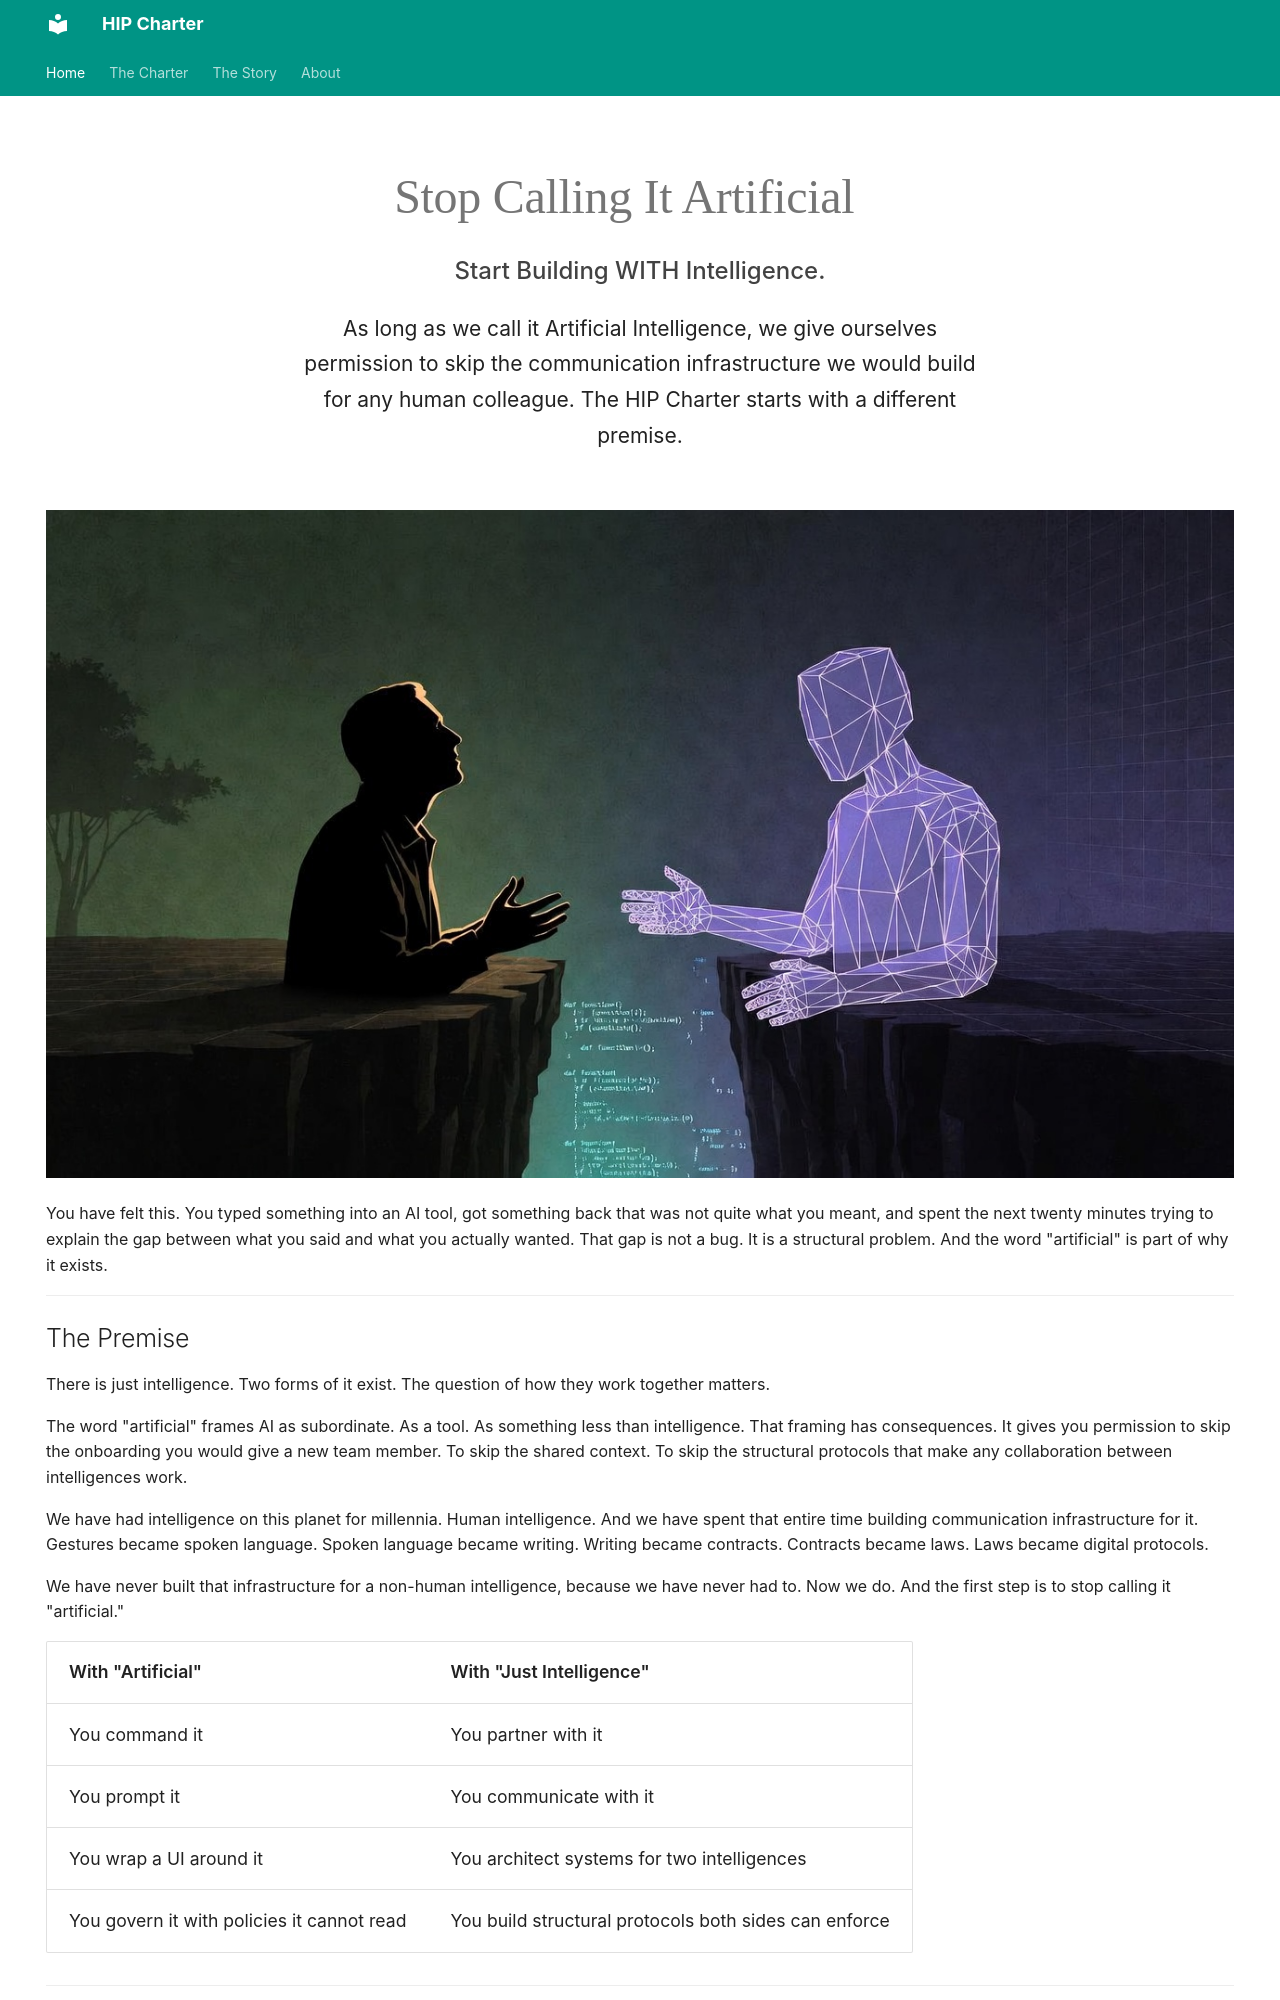

repository: aitrustcommons/hipcharter.com · page: index.html · generator: mkdocs

---
title: The Human Intelligence Partnership Charter
description: "Drop 'artificial.' Treat AI as a different intelligence worthy of structural respect. The HIP Charter defines four patterns of human-AI partnership."
hide:
  - toc
  - navigation
---

<div class="hero-section" markdown>

# Stop Calling It Artificial

<p class="hero-subtitle">Start Building WITH Intelligence.</p>

<p class="hero-tagline">As long as we call it Artificial Intelligence, we give ourselves permission to skip the communication infrastructure we would build for any human colleague. The HIP Charter starts with a different premise.</p>

</div>

![A human silhouette and an AI wireframe figure reaching toward each other across a gap filled with falling code fragments, representing the intent gap between human meaning and machine execution](assets/images/hip-charter-hero-human-ai-intent-gap.jpeg)

You have felt this. You typed something into an AI tool, got something back that was not quite what you meant, and spent the next twenty minutes trying to explain the gap between what you said and what you actually wanted. That gap is not a bug. It is a structural problem. And the word "artificial" is part of why it exists.

---

## The Premise

There is just intelligence. Two forms of it exist. The question of how they work together matters.

The word "artificial" frames AI as subordinate. As a tool. As something less than intelligence. That framing has consequences. It gives you permission to skip the onboarding you would give a new team member. To skip the shared context. To skip the structural protocols that make any collaboration between intelligences work.

We have had intelligence on this planet for millennia. Human intelligence. And we have spent that entire time building communication infrastructure for it. Gestures became spoken language. Spoken language became writing. Writing became contracts. Contracts became laws. Laws became digital protocols.

We have never built that infrastructure for a non-human intelligence, because we have never had to. Now we do. And the first step is to stop calling it "artificial."

| With "Artificial" | With "Just Intelligence" |
|-------------------|------------------------|
| You command it | You partner with it |
| You prompt it | You communicate with it |
| You wrap a UI around it | You architect systems for two intelligences |
| You govern it with policies it cannot read | You build structural protocols both sides can enforce |

---
